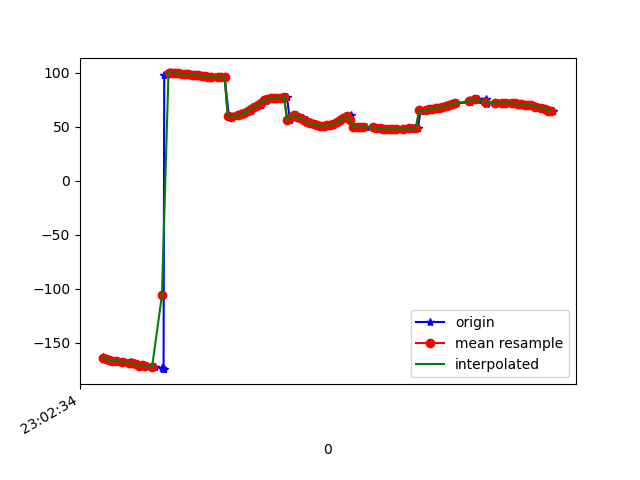

The file beside this chart, header and first rows:
1617836555105, 532198651654633, -163.22011, 29.978748, -24.421696
1617836555117, 532198670885403, -164.1, 29.92, -24.11
1617836555135, 532198690116173, -165.1, 31.03, -23.76
1617836555153, 532198709346943, -165.5, 30.84, -23.43
1617836555171, 532198728577713, -167, 31.22, -22.65
1617836555196, 532198747808483, -166.6, 30.88, -22.98
1617836555222, 532198767039253, -167.6, 30.44, -22.65
1617836555237, 532198786270023, -168, 31.2, -22.68
1617836555270, 532198805500793, -168.1, 30.51, -22.51
1617836555273, 532198824731563, -169.4, 30.31, -22.09
1617836555292, 532198843962333, -169, 30.53, -22.72
1617836555307, 532198863193103, -169.5, 30.09, -22.35
1617836555336, 532198882423873, -171.1, 30.44, -21.77
1617836555353, 532198901654643, -170.8, 30.54, -22.1
1617836555370, 532198920885413, -171.6, 30.34, -21.55
1617836555405, 532198940116183, -172.8, 30.99, -21.14
1617836555417, 532198959346953, -172.6, 30.95, -21.36
1617836555462, 532198978577723, -173.2, 30.78, -20.78
1617836555465, 532198997808493, -174.2, 31.65, -20.13
1617836555470, 532199017039263, -174.4, 31.97, -19.99
1617836555474, 532199036270033, 97.43, 27.52, -21.34
1617836555509, 532199055500803, 100.2, 31.54, -19.46
1617836555513, 532199074731573, 100, 31.47, -19.15
1617836555537, 532199093962343, 99.81, 31.43, -18.81
1617836555552, 532199113193113, 99.57, 31.48, -18.45
1617836555570, 532199132423883, 99.3, 31.58, -18.03
1617836555589, 532199151654653, 99, 31.7, -17.56
1617836555607, 532199170885423, 98.69, 31.85, -17.03
1617836555627, 532199190116193, 98.41, 32.04, -16.48
1617836555647, 532199209346963, 98.15, 32.31, -15.89
1617836555664, 532199228577733, 97.86, 32.64, -15.26
1617836555684, 532199247808503, 97.51, 32.96, -14.55
1617836555704, 532199267039273, 97.12, 33.17, -13.8
1617836555723, 532199286270043, 96.76, 33.31, -12.98
1617836555742, 532199305500813, 96.46, 33.49, -12.15
1617836555759, 532199324731583, 96.17, 33.69, -11.36
1617836555779, 532199343962353, 95.89, 33.88, -10.59
1617836555807, 532199363193123, 95.68, 34.02, -9.909
1617836555822, 532199382423893, 95.57, 34.14, -9.325
1617836555841, 532199401654663, 95.58, 34.32, -8.875
1617836555866, 532199420885433, 59.47, 35.04, -10.99
1617836555883, 532199440116203, 58.99, 34.85, -8.251
1617836555893, 532199459346973, 59.55, 35.2, -8.186
1617836555925, 532199478577743, 60.41, 35.59, -8.455
1617836555942, 532199497808513, 61.6, 35.78, -9.064
1617836555962, 532199517039283, 63.05, 35.41, -9.988
1617836555999, 532199536270053, 64.73, 34.32, -11.24
1617836556003, 532199555500823, 66.57, 32.5, -12.88
1617836556033, 532199574731593, 68.47, 30.02, -15
1617836556058, 532199593962363, 70.4, 27.04, -17.8
1617836556061, 532199613193133, 72.36, 23.43, -21.24
1617836556091, 532199632546567, 73.95, 19.08, -25.09
1617836556094, 532199651777337, 75.04, 14.45, -29.37
1617836556118, 532199671008107, 75.82, 10.01, -34.02
1617836556121, 532199690238877, 76.44, 5.866, -38.77
1617836556143, 532199709469647, 76.83, 2.04, -43.51
1617836556165, 532199728700417, 76.96, -1.372, -48.2
1617836556182, 532199747931187, 76.92, -4.261, -52.78
1617836556201, 532199767161957, 76.96, -6.538, -57.21
1617836556218, 532199786392727, 77.24, -8.313, -61.43
1617836556236, 532199805623497, 56.03, -13.3, -68.03
... 83 more rows
